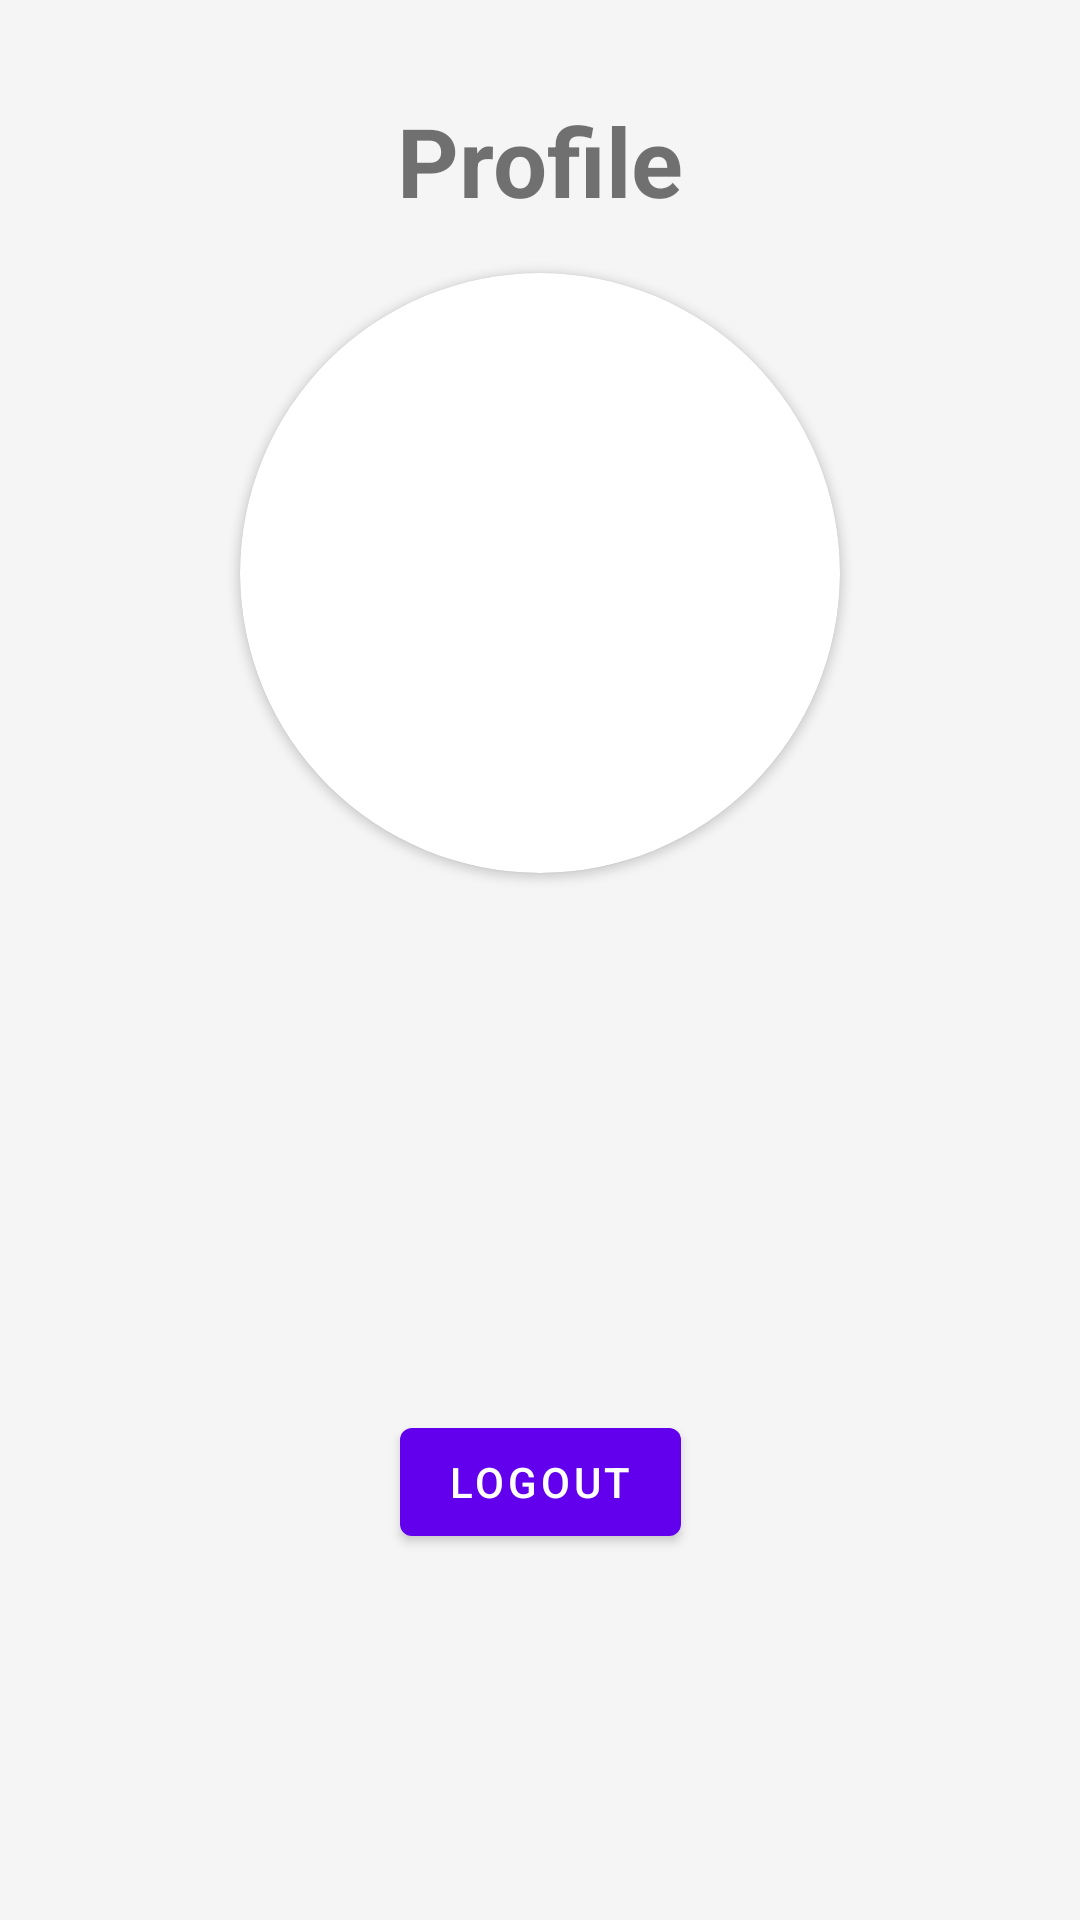

Produce the Android XML layout that renders to this screen, including the resource entries it uses.
<!-- AndroidManifest.xml: application theme Theme.NetFlix -->
<!-- res/layout/fragment_profile.xml -->
<?xml version="1.0" encoding="utf-8"?>
<androidx.constraintlayout.widget.ConstraintLayout xmlns:android="http://schemas.android.com/apk/res/android"
    xmlns:app="http://schemas.android.com/apk/res-auto"
    android:layout_width="match_parent"
    android:layout_height="match_parent"
    android:background="@color/white_050">

    <TextView
        android:id="@+id/textview_title"
        android:layout_width="wrap_content"
        android:layout_height="wrap_content"
        android:layout_margin="32dp"
        android:text="Profile"
        android:textSize="32sp"
        android:textStyle="bold"
        app:layout_constraintEnd_toEndOf="parent"
        app:layout_constraintStart_toStartOf="parent"
        app:layout_constraintTop_toTopOf="parent" />

    <androidx.cardview.widget.CardView
        android:id="@+id/cardview_image"
        android:layout_width="200dp"
        android:layout_height="200dp"
        android:layout_margin="16dp"
        app:cardCornerRadius="100dp"
        app:layout_constraintEnd_toEndOf="parent"
        app:layout_constraintStart_toStartOf="parent"
        app:layout_constraintTop_toBottomOf="@+id/textview_title">

        <ImageView
            android:id="@+id/imageview_user"
            android:layout_width="match_parent"
            android:layout_height="match_parent"
            android:scaleType="fitXY" />

    </androidx.cardview.widget.CardView>

    <TextView
        android:layout_margin="18dp"
        android:id="@+id/textview_fullname"
        android:layout_width="wrap_content"
        android:layout_height="wrap_content"
        android:textSize="24sp"
        app:layout_constraintEnd_toEndOf="parent"
        app:layout_constraintStart_toStartOf="parent"
        app:layout_constraintTop_toBottomOf="@+id/cardview_image" />

    <TextView
        android:layout_margin="18dp"
        android:id="@+id/textview_email"
        android:layout_width="wrap_content"
        android:layout_height="wrap_content"
        android:textSize="24sp"
        app:layout_constraintEnd_toEndOf="parent"
        app:layout_constraintStart_toStartOf="parent"
        app:layout_constraintTop_toBottomOf="@+id/textview_fullname" />

    <TextView
        android:layout_margin="18dp"
        android:id="@+id/textview_username"
        android:layout_width="wrap_content"
        android:layout_height="wrap_content"
        android:textSize="24sp"
        app:layout_constraintEnd_toEndOf="parent"
        app:layout_constraintStart_toStartOf="parent"
        app:layout_constraintTop_toBottomOf="@+id/textview_email" />

    <com.google.android.material.button.MaterialButton
        android:id="@+id/button_logout"
        android:layout_width="wrap_content"
        android:layout_height="wrap_content"
        android:layout_marginTop="28dp"
        android:text="Logout"
        app:layout_constraintEnd_toEndOf="parent"
        app:layout_constraintStart_toStartOf="parent"
        app:layout_constraintTop_toBottomOf="@+id/textview_username" />

</androidx.constraintlayout.widget.ConstraintLayout>
<!-- resources referenced by this layout -->
<resources>
  <color name="white_050">#FFF5F5F5</color>
  <style name="Theme.NetFlix" parent="Theme.MaterialComponents.DayNight.DarkActionBar">
          
          <item name="colorPrimary">@color/purple_500</item>
          <item name="colorPrimaryVariant">@color/purple_700</item>
          <item name="colorOnPrimary">@color/white</item>
          
          <item name="colorSecondary">@color/teal_200</item>
          <item name="colorSecondaryVariant">@color/teal_700</item>
          <item name="colorOnSecondary">@color/black</item>
          
          <item name="android:statusBarColor" tools:targetApi="l">?attr/colorPrimaryVariant</item>
          
      </style>
  <color name="purple_500">#FF6200EE</color>
  <color name="purple_700">#FF3700B3</color>
  <color name="white">#FFFFFFFF</color>
  <color name="teal_200">#FF03DAC5</color>
  <color name="teal_700">#FF018786</color>
  <color name="black">#FF000000</color>
</resources>
